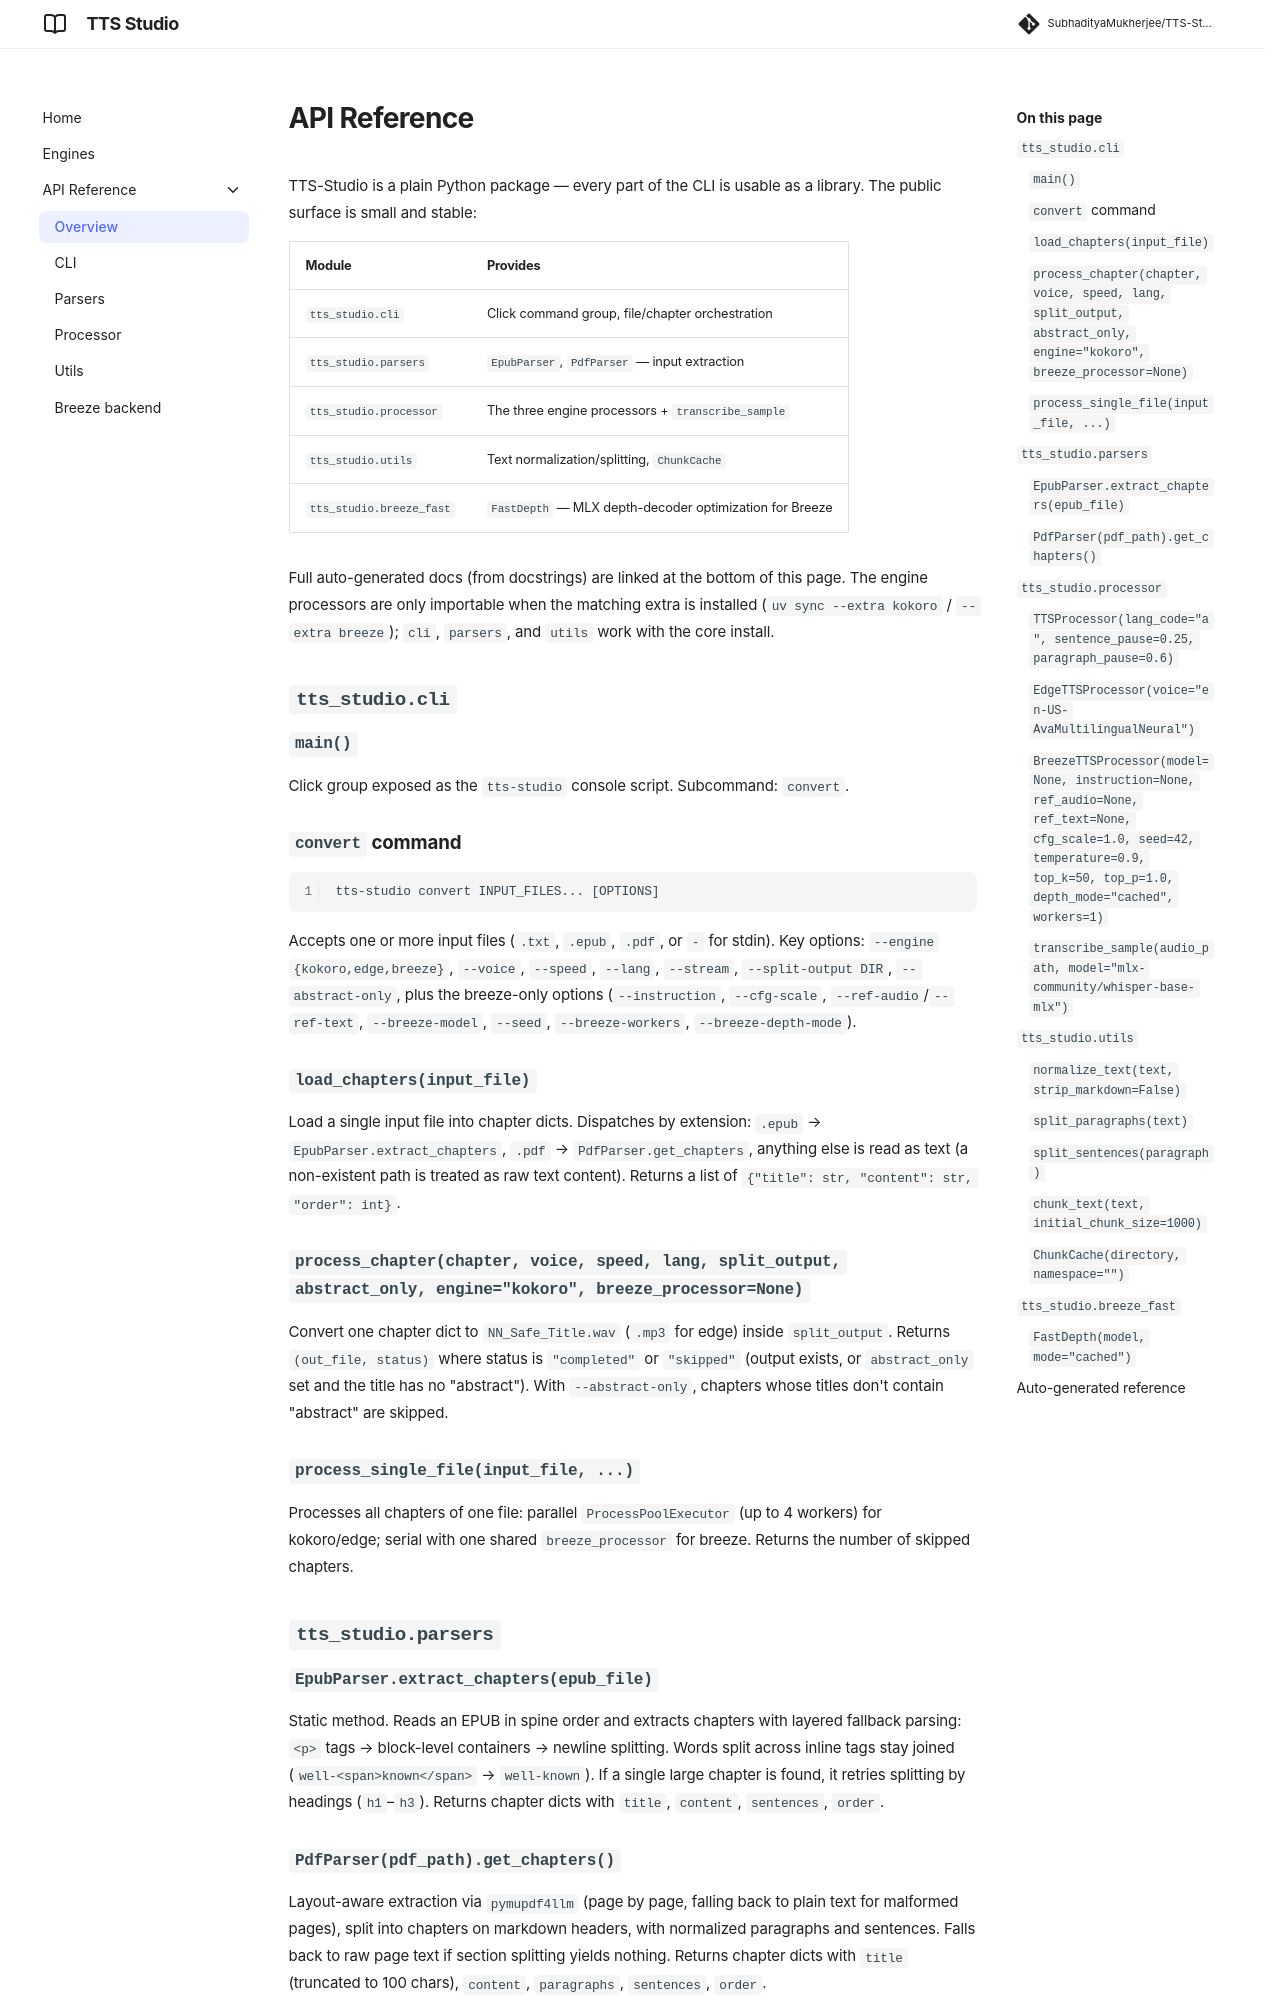

repository: SubhadityaMukherjee/TTS-Studio · page: api/index.html · generator: mkdocs

# API Reference

TTS-Studio is a plain Python package — every part of the CLI is usable as a library. The public surface is small and stable:

| Module | Provides |
|---|---|
| `tts_studio.cli` | Click command group, file/chapter orchestration |
| `tts_studio.parsers` | `EpubParser`, `PdfParser` — input extraction |
| `tts_studio.processor` | The three engine processors + `transcribe_sample` |
| `tts_studio.utils` | Text normalization/splitting, `ChunkCache` |
| `tts_studio.breeze_fast` | `FastDepth` — MLX depth-decoder optimization for Breeze |

Full auto-generated docs (from docstrings) are linked at the bottom of this page. The engine processors are only importable when the matching extra is installed (`uv sync --extra kokoro` / `--extra breeze`); `cli`, `parsers`, and `utils` work with the core install.

## `tts_studio.cli`

### `main()`

Click group exposed as the `tts-studio` console script. Subcommand: `convert`.

### `convert` command

```text
tts-studio convert INPUT_FILES... [OPTIONS]
```

Accepts one or more input files (`.txt`, `.epub`, `.pdf`, or `-` for stdin). Key options: `--engine {kokoro,edge,breeze}`, `--voice`, `--speed`, `--lang`, `--stream`, `--split-output DIR`, `--abstract-only`, plus the breeze-only options (`--instruction`, `--cfg-scale`, `--ref-audio`/`--ref-text`, `--breeze-model`, `--seed`, `--breeze-workers`, `--breeze-depth-mode`).

### `load_chapters(input_file)`

Load a single input file into chapter dicts. Dispatches by extension: `.epub` → `EpubParser.extract_chapters`, `.pdf` → `PdfParser.get_chapters`, anything else is read as text (a non-existent path is treated as raw text content). Returns a list of `{"title": str, "content": str, "order": int}`.

### `process_chapter(chapter, voice, speed, lang, split_output, abstract_only, engine="kokoro", breeze_processor=None)`

Convert one chapter dict to `NN_Safe_Title.wav` (`.mp3` for edge) inside `split_output`. Returns `(out_file, status)` where status is `"completed"` or `"skipped"` (output exists, or `abstract_only` set and the title has no "abstract"). With `--abstract-only`, chapters whose titles don't contain "abstract" are skipped.

### `process_single_file(input_file, ...)`

Processes all chapters of one file: parallel `ProcessPoolExecutor` (up to 4 workers) for kokoro/edge; serial with one shared `breeze_processor` for breeze. Returns the number of skipped chapters.

## `tts_studio.parsers`

### `EpubParser.extract_chapters(epub_file)`

Static method. Reads an EPUB in spine order and extracts chapters with layered fallback parsing: `<p>` tags → block-level containers → newline splitting. Words split across inline tags stay joined (`well-<span>known</span>` → `well-known`). If a single large chapter is found, it retries splitting by headings (`h1`–`h3`). Returns chapter dicts with `title`, `content`, `sentences`, `order`.

### `PdfParser(pdf_path).get_chapters()`

Layout-aware extraction via `pymupdf4llm` (page by page, falling back to plain text for malformed pages), split into chapters on markdown headers, with normalized paragraphs and sentences. Falls back to raw page text if section splitting yields nothing. Returns chapter dicts with `title` (truncated to 100 chars), `content`, `paragraphs`, `sentences`, `order`.

## `tts_studio.processor`
